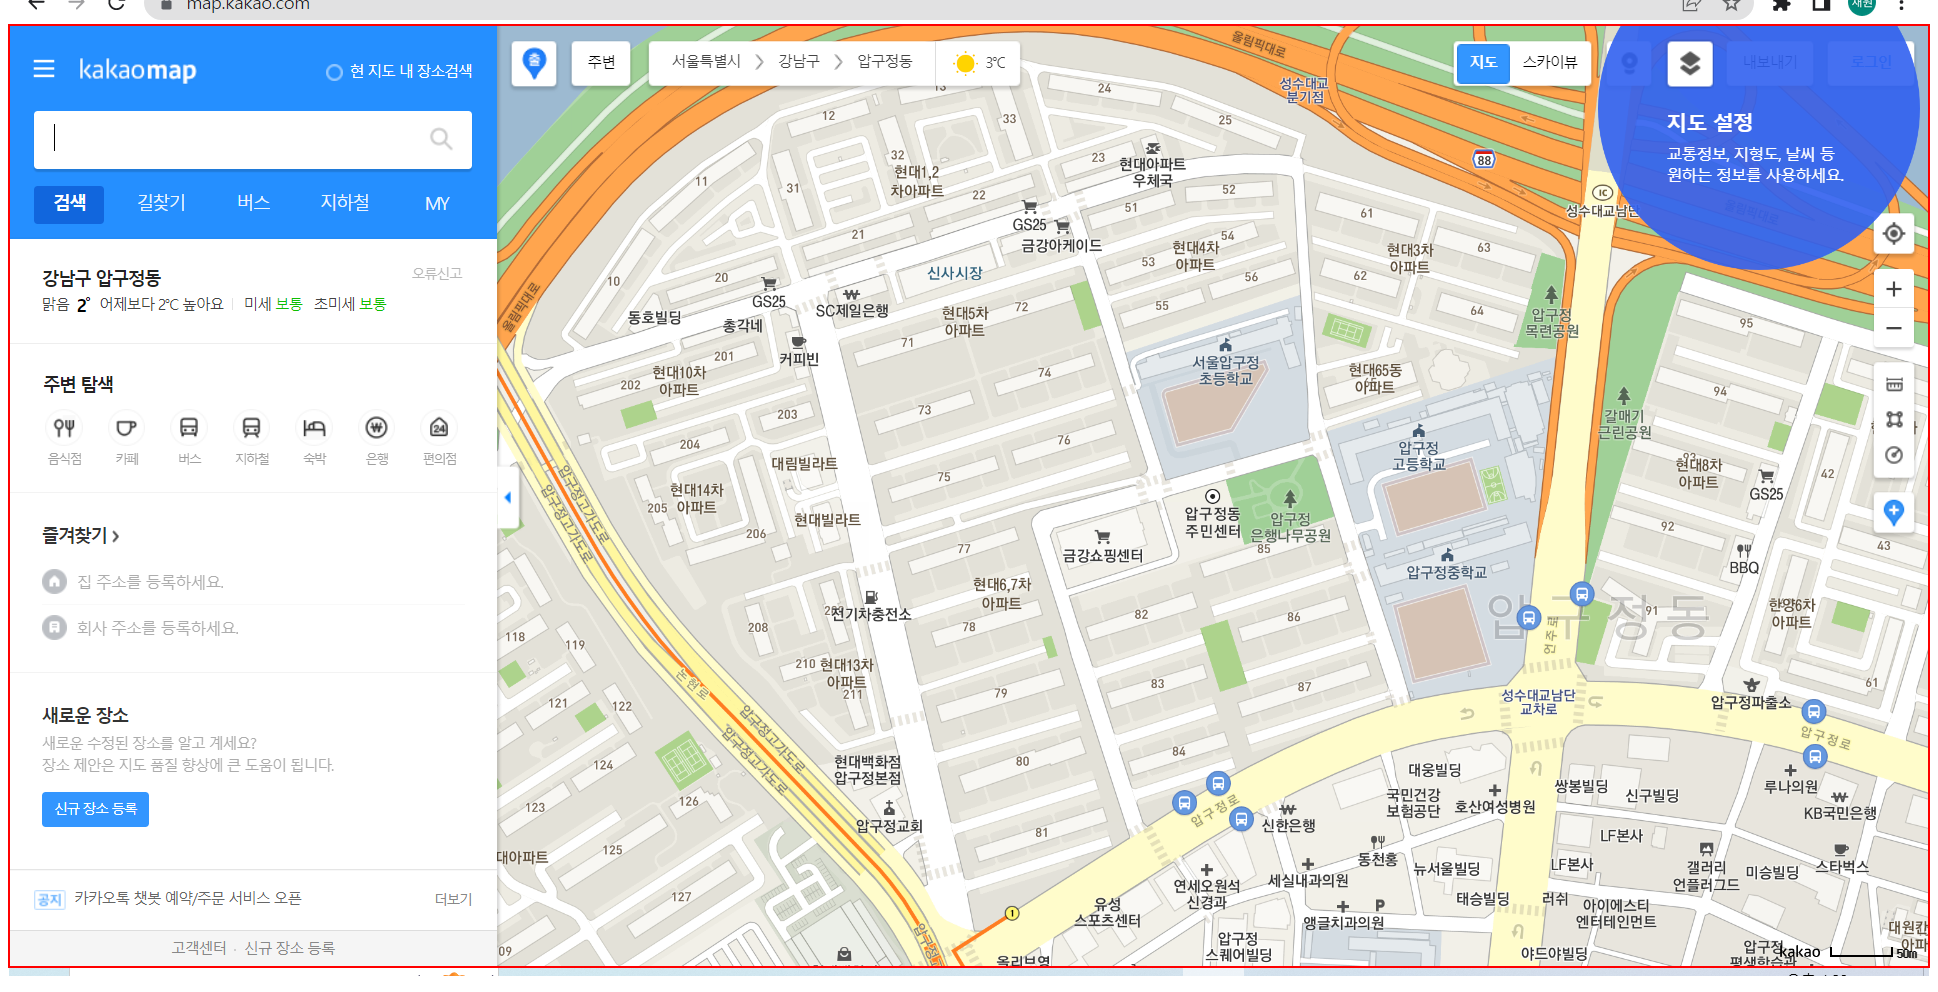
Workflow: E_0302_KAKAO MAP검색

Step 1: type "에스아이시티[k(enter)]" into the element

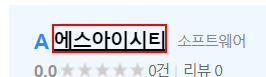
Step 2: click on the text '에스아이시티' in window '카카오맵' (chrome.exe)

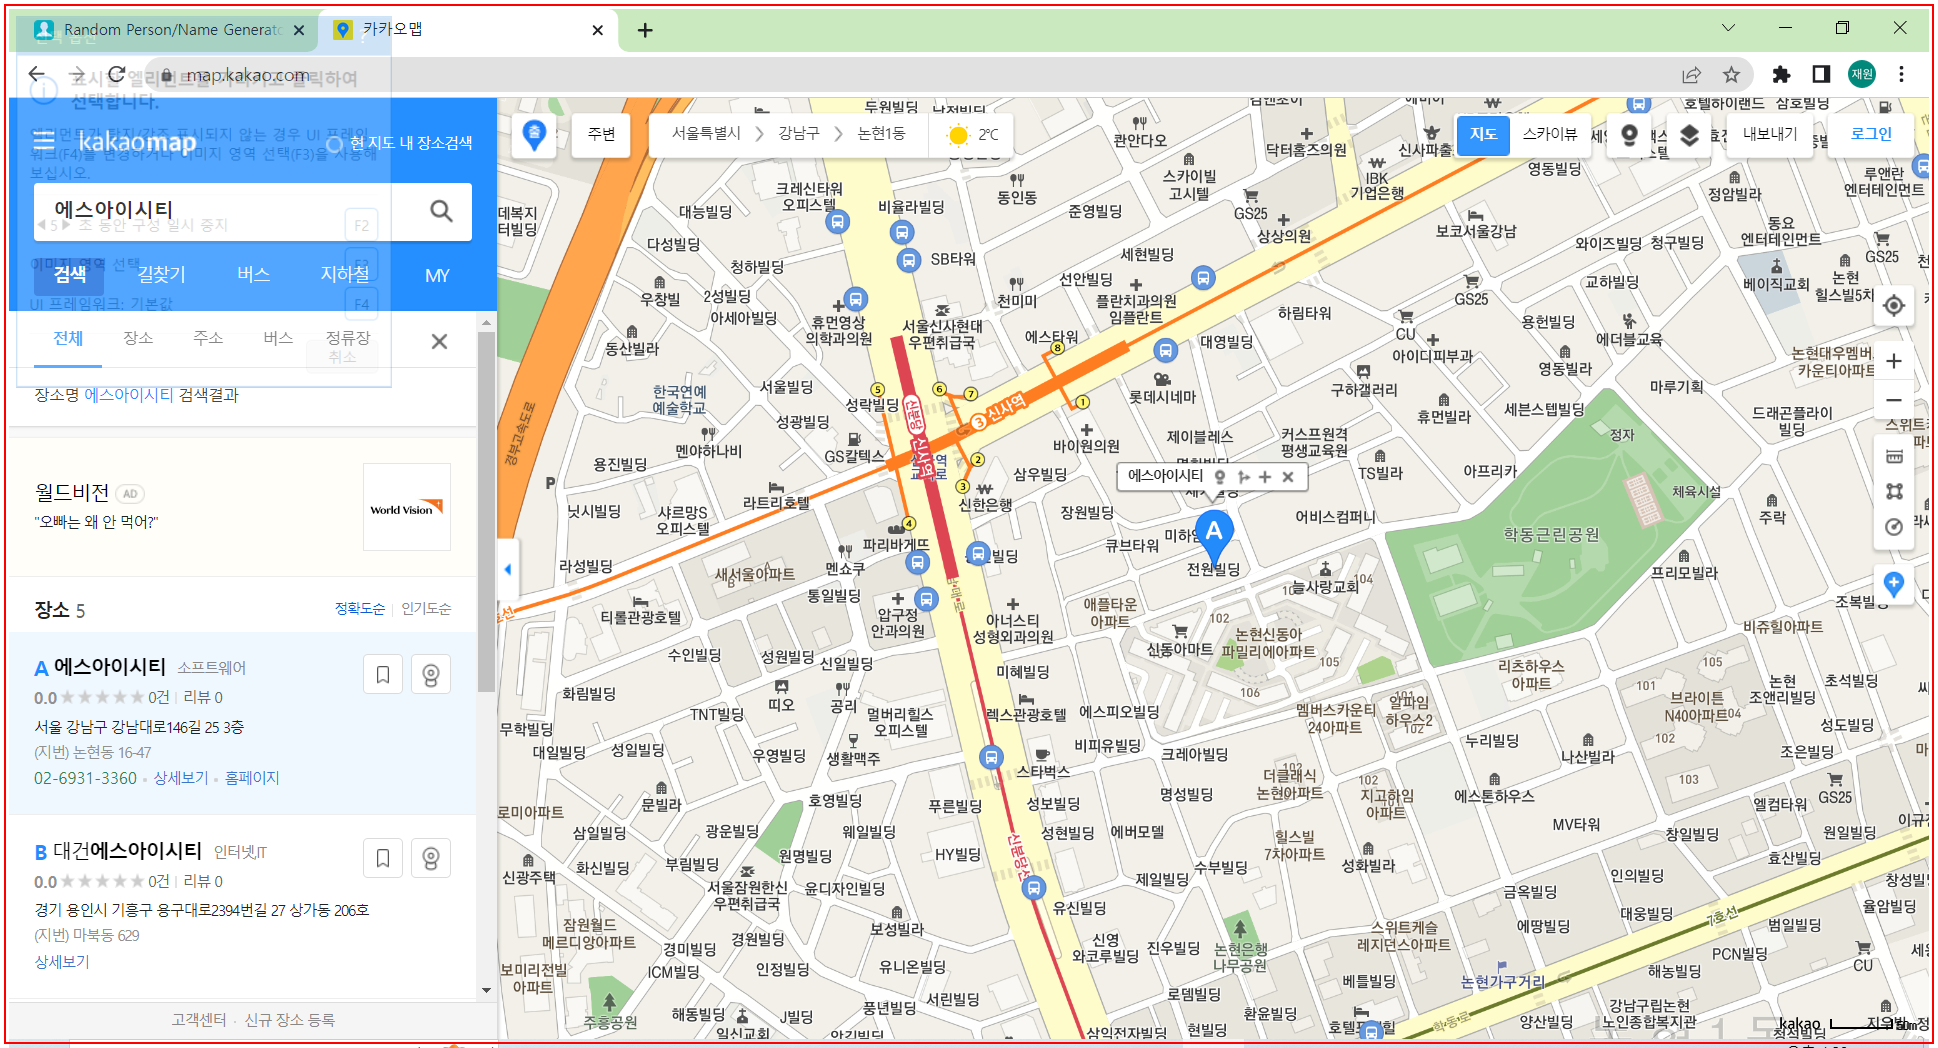
Step 3: type a value into the icon in window '카카오맵' (chrome.exe)

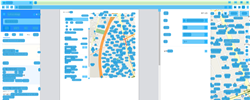
Step 4: CV Screen Scope 'combo box' on the element in window '카카오맵 - Chrome' (chrome.exe)

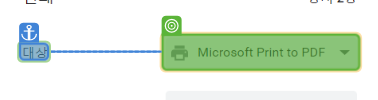
Step 5: CV Click - InputBox

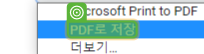
Step 6: CV Click - 텍스트

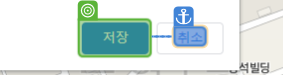
Step 7: CV Click - 버튼

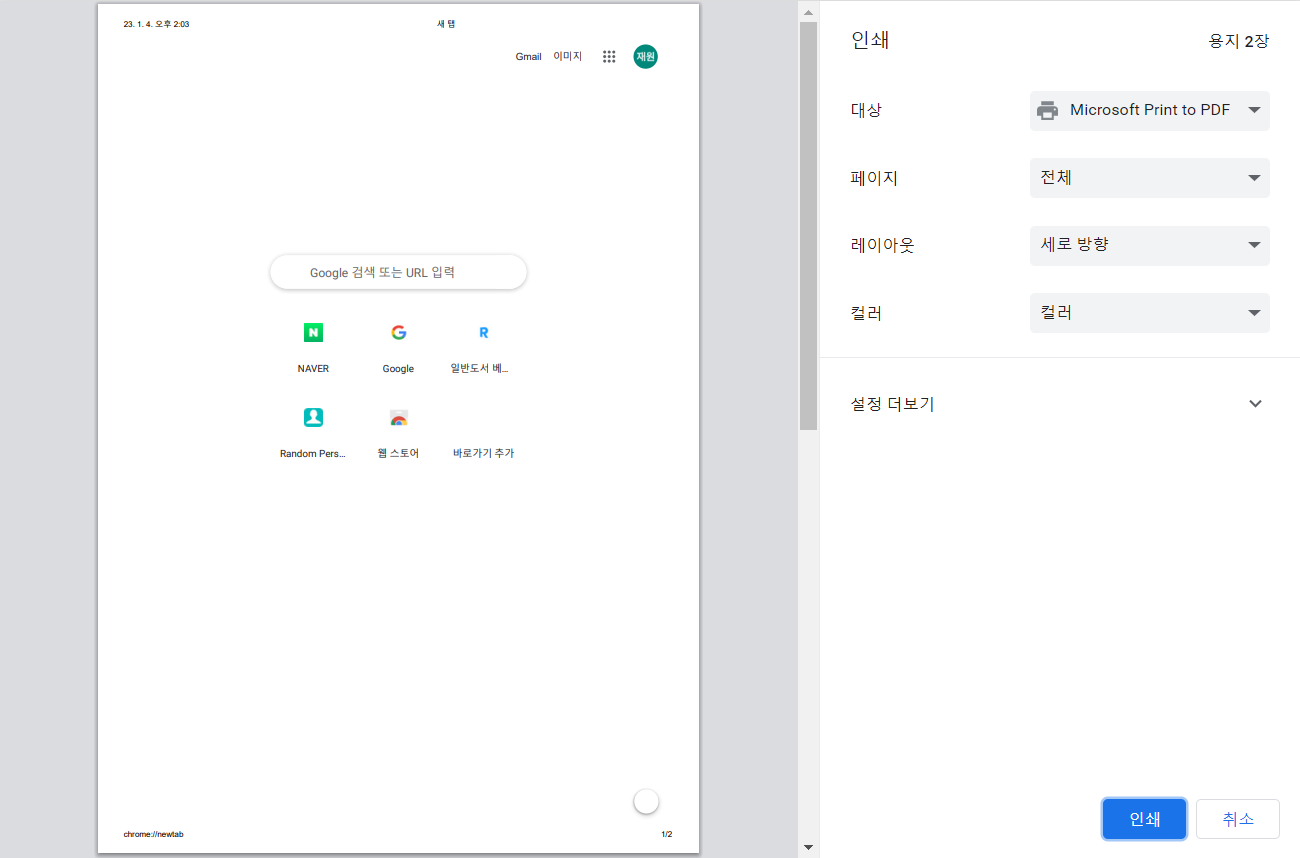
Step 8: 화면 CV Click - 'CO'

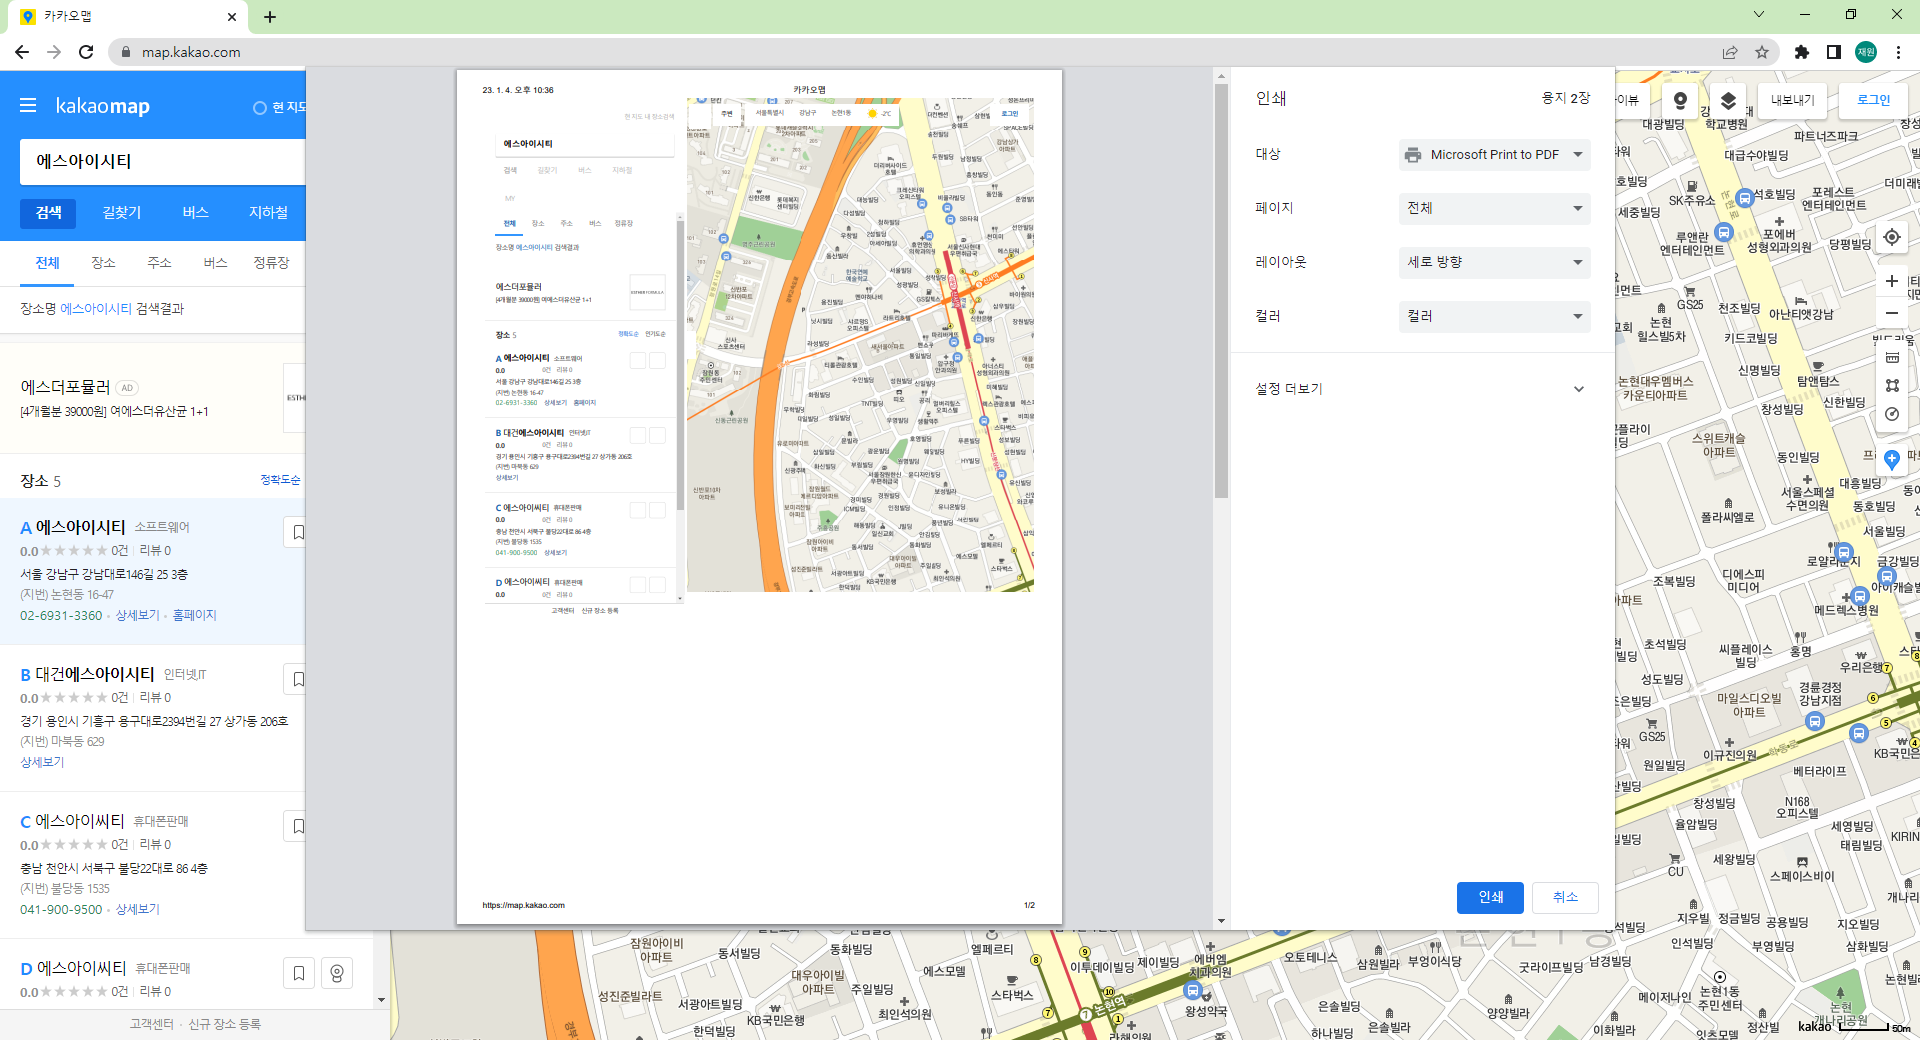
Step 9: 기본 화면

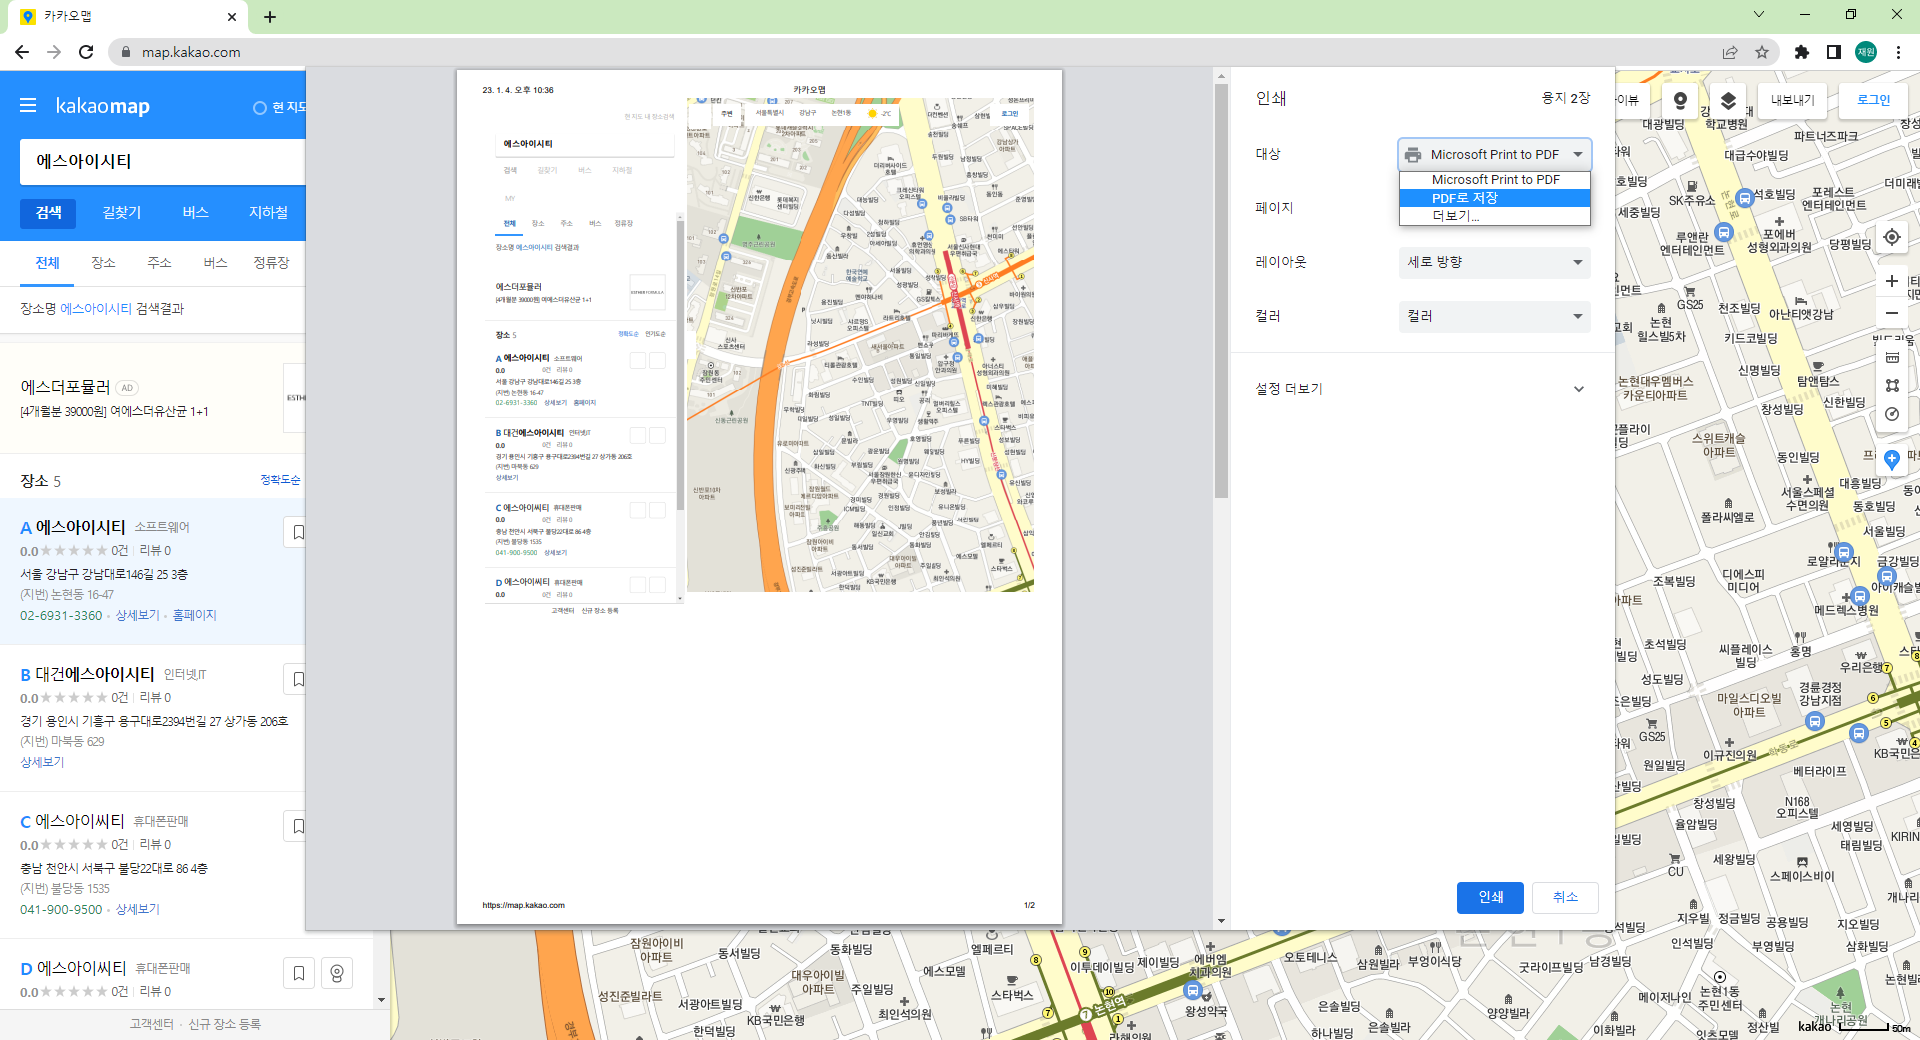
Step 10: 화면 CV Click - 'PDFE 12'

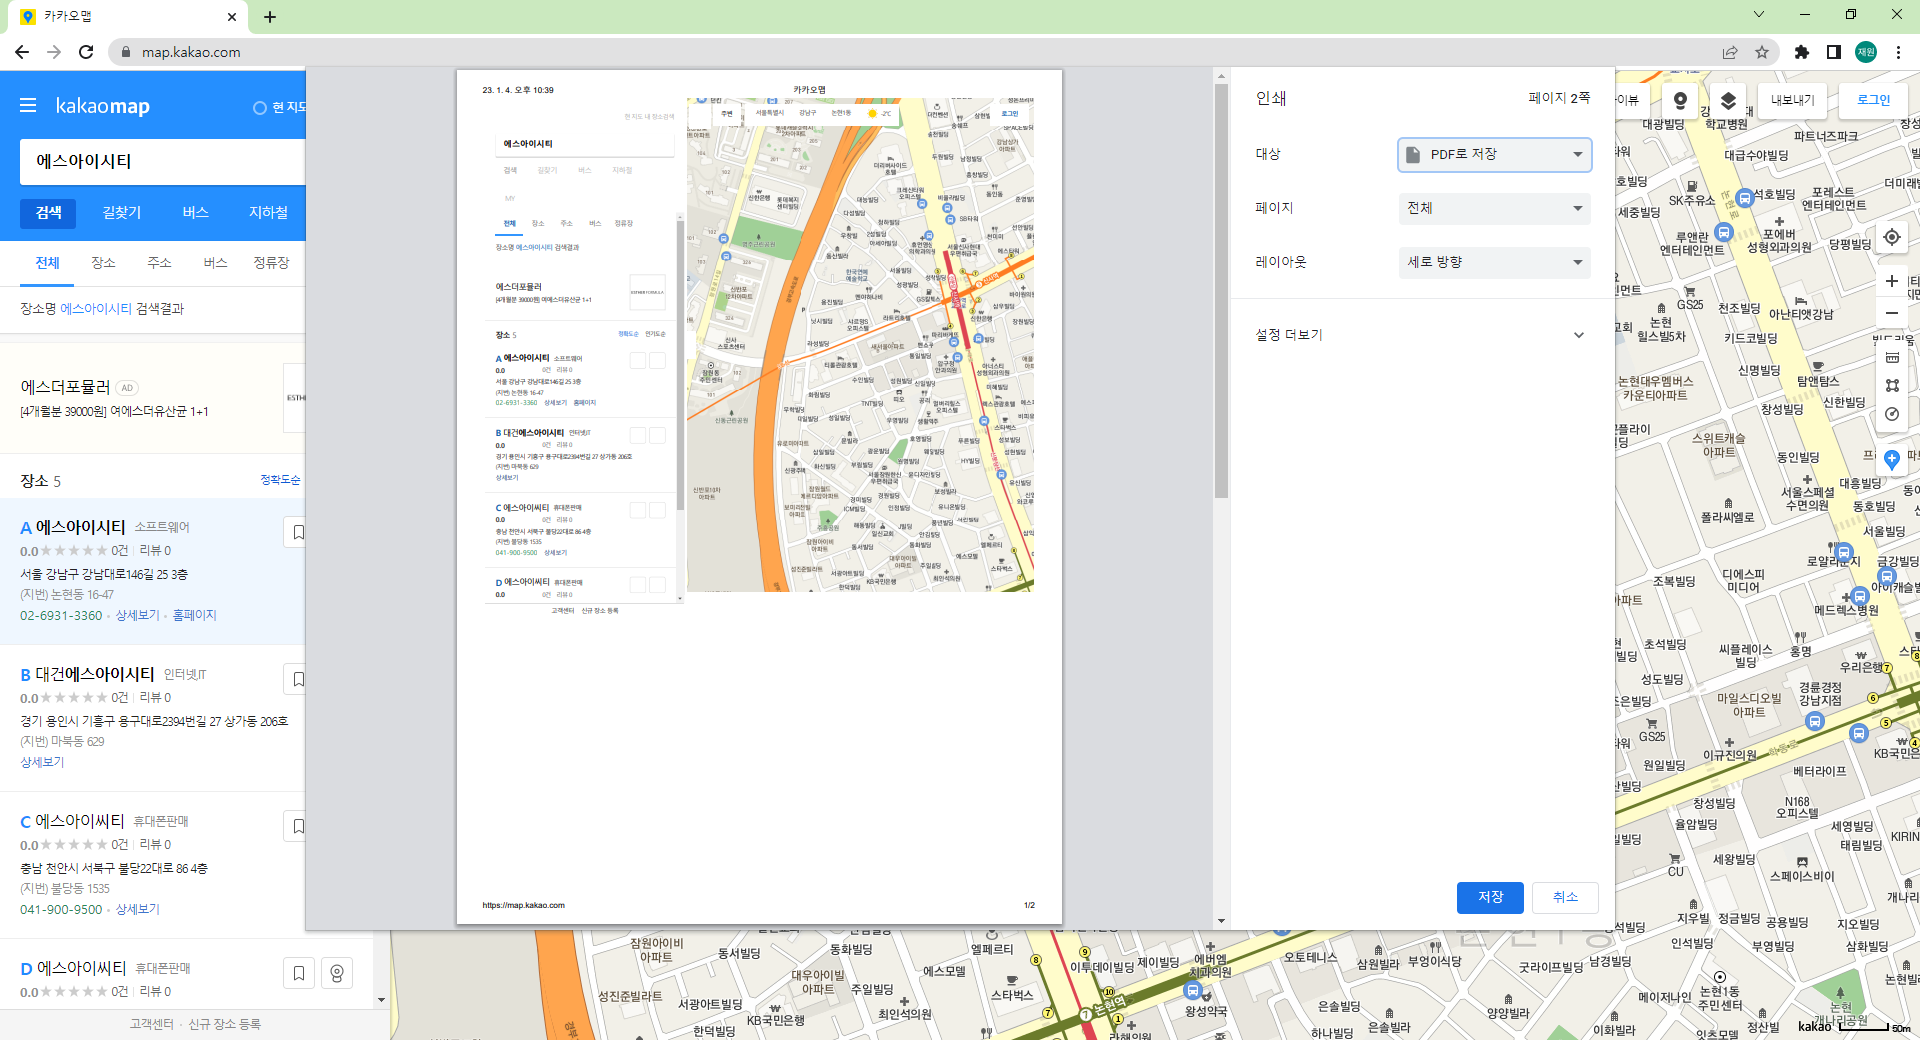
Step 11: 화면 CV Click - 'PDFE 12' (2)

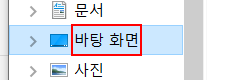
Step 12: click on the outline item '바탕 화면(고정됨)' in window '다른 이름으로 저장' (chrome.exe)

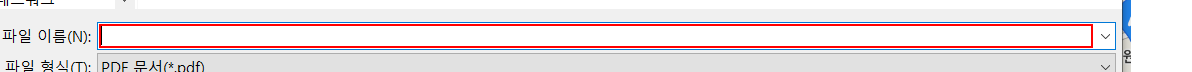
Step 13: type "카카오맵[k(enter)]" in window '다른 이름으로 저장' (chrome.exe)

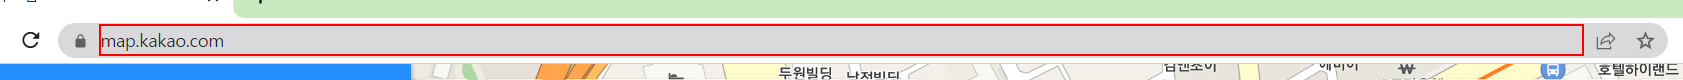
Step 14: type "www.google.com[k(enter)]" into the editable text '주소창 및 검색창' in window '카카오맵 - Chrome' (chrome.exe)

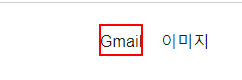
Step 15: click on the link in window 'Google' (chrome.exe)

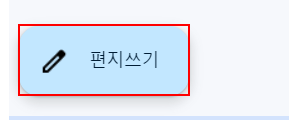
Step 16: click on the element '편지쓰기' (chrome.exe)

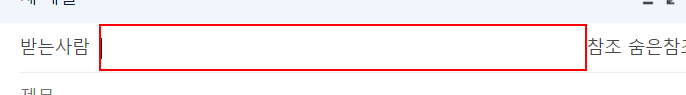
Step 17: type "[email redacted][k(enter)]" into the text box (chrome.exe)

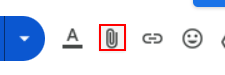
Step 18: click on the element (chrome.exe)

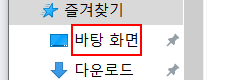
Step 19: click on the outline item '바탕 화면(고정됨)' in window '열기' (chrome.exe)

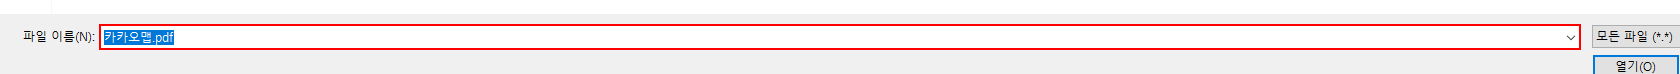
Step 20: type "카카오맵.pdf[k(enter)]" into '파일 이름(N):' in window '열기' (chrome.exe)

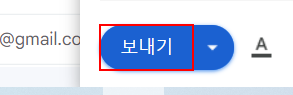
Step 21: click on the element (chrome.exe)

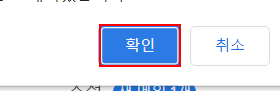
Step 22: click on the push button '확인' (chrome.exe)